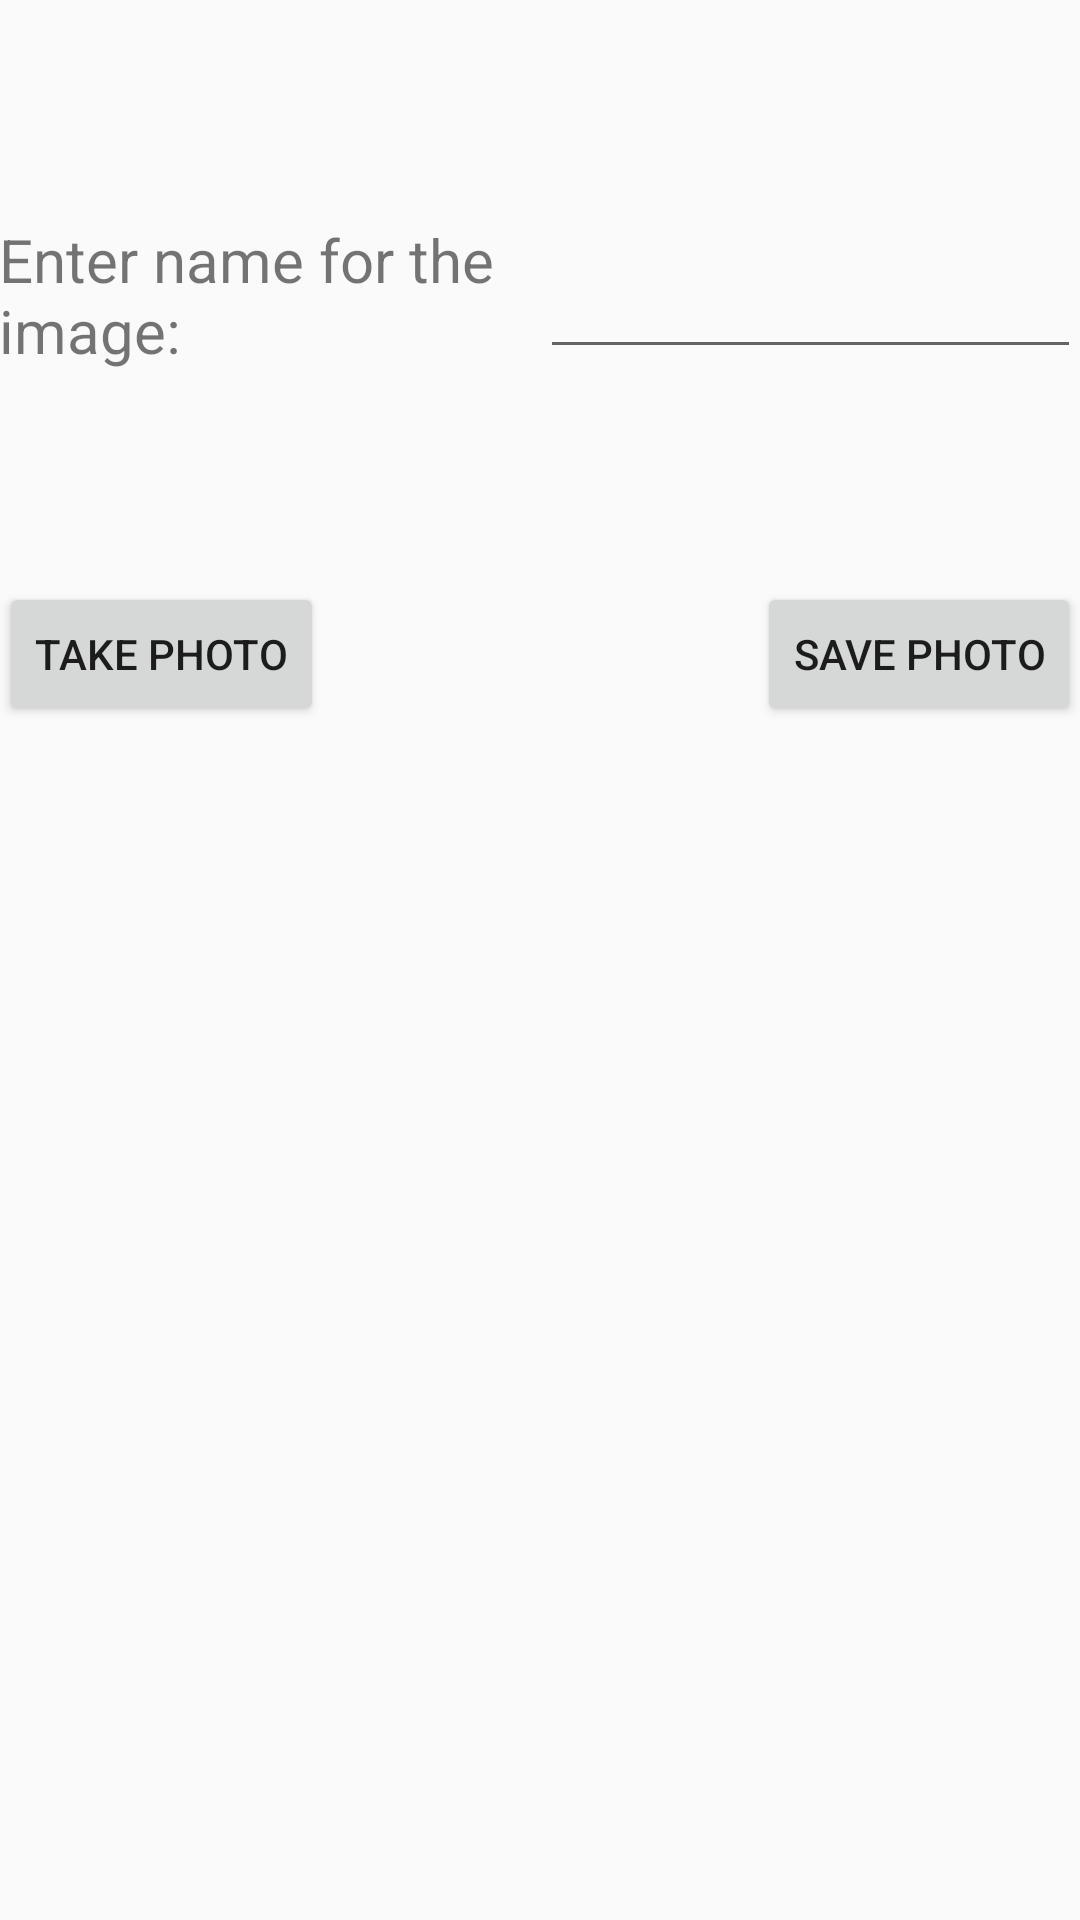

Here is an Android app screen rendered from its layout file. Give the layout XML and the strings, colors and styles it references.
<!-- AndroidManifest.xml: application theme AppTheme -->
<!-- res/layout/activity_add_photo.xml -->
<RelativeLayout xmlns:android="http://schemas.android.com/apk/res/android"
    xmlns:tools="http://schemas.android.com/tools" android:layout_width="match_parent"
    android:layout_height="match_parent" android:paddingLeft="@dimen/activity_horizontal_margin"
    android:paddingRight="@dimen/activity_horizontal_margin"
    android:paddingTop="@dimen/activity_vertical_margin"
    android:paddingBottom="@dimen/activity_vertical_margin"
    tools:context="com.homeworkthree.photonotes.AddPhotoActivity"
    >

    <EditText
        android:layout_width="fill_parent"
        android:layout_height="50dp"
        android:id="@+id/imageEditText"
        android:layout_marginTop="73dp"
        android:layout_alignParentEnd="true"
        android:layout_alignStart="@+id/imageView" />

    <Button
        android:layout_width="wrap_content"
        android:layout_height="wrap_content"
        android:text="Take Photo"
        android:id="@+id/takePhotoButton"
        android:layout_below="@+id/imageEditText"
        android:layout_alignParentStart="true"
        android:layout_marginTop="71dp" />

    <Button
        android:layout_width="wrap_content"
        android:layout_height="wrap_content"
        android:text="Save Photo"
        android:id="@+id/savePhotoButton"
        android:layout_alignTop="@+id/takePhotoButton"
        android:layout_alignEnd="@+id/imageEditText" />

    <ImageView
        android:layout_width="wrap_content"
        android:layout_height="wrap_content"
        android:id="@+id/imageView"
        android:layout_alignParentBottom="true"
        android:layout_centerHorizontal="true"
        android:layout_marginBottom="66dp" />

    <TextView
        android:layout_width="wrap_content"
        android:layout_height="wrap_content"
        android:text="Enter name for the image:"
        android:textSize="20sp"
        android:id="@+id/textView"
        android:layout_alignBottom="@+id/imageEditText"
        android:layout_alignParentStart="true"
        android:layout_alignTop="@+id/imageEditText"
        android:layout_toStartOf="@+id/imageEditText" />

</RelativeLayout>
<!-- resources referenced by this layout -->
<resources>
  <style name="AppTheme" parent="Theme.AppCompat.Light.DarkActionBar">
              <item name="android:actionBarStyle">@style/MyActionBar</item>
              <item name="actionBarStyle">@style/MyActionBar</item>
              <item name="android:windowActionBarOverlay">true</item>
          </style>
  <style name="MyActionBar" parent="@style/Widget.AppCompat.Light.ActionBar">
              <item name="background">@drawable/actionbar_background</item>
              <item name="titleTextStyle">@style/MyTheme.ActionBar.TitleTextStyle</item>
          </style>
  <style name="MyTheme.ActionBar.TitleTextStyle" parent="@android:style/Widget.Holo.Light.ActionBar">
              <item name="android:textColor">@color/color_title</item>
              <item name="android:textSize">20sp</item>
          </style>
  <color name="color_title">#ff000000</color>
</resources>
